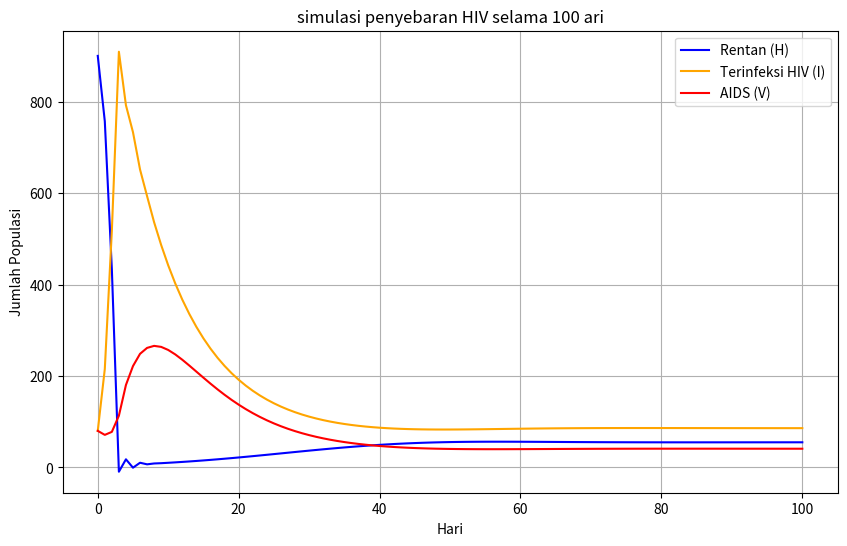

This figure's Python source:
# -*- coding: utf-8 -*-
"""pratikum pelonjakan hiv.ipynb

Automatically generated by Colab.

Original file is located at
    https://colab.research.google.com/<link-removed>
"""

import numpy as np
import matplotlib.pyplot as plt

#parameter model
N = 1000
beta = 0.002
ganma = 0.1
mu = 0.01
delta = 0.2

# kondisi awal
H0 = 900
I0 = 80
V0 = 20

# waktu simulasi
T = 100
dt = 1

# vektor waktu
time = np.arange(0 , T + dt, dt)

# array untuk menyimpan hasil simulasi
H = np.zeros(len(time))
I = np.zeros(len(time))
V = np.zeros(len(time))

# inisialisasi ondisi awal
H[0] = H0
I[0] = I0
V[0] = I0

#simulasi dengan metode euler
for t in range(1, len(time)):
   dH = mu * N - beta * H[t-1] * I[t-1] - mu * H[t-1]
   dI = beta * H[t-1] * I[t-1] - (ganma + mu) * I[t-1]
   dV = ganma * I[t-1] - (delta + mu) * V[t-1]

   # update populasi
   H[t] = H[t-1] + dH * dt
   I[t] = I[t-1] + dI * dt
   V[t] = V[t-1] + dV * dt

# plot hasil simulasi
plt.figure(figsize=(10 , 6))
plt.plot(time ,H, label='Rentan (H)',color='blue')
plt.plot(time ,I, label='Terinfeksi HIV (I)',color='orange')
plt.plot(time ,V, label='AIDS (V)', color='red')

plt.title('simulasi penyebaran HIV selama 100 ari')
plt.xlabel('Hari')
plt.ylabel('Jumlah Populasi')
plt.legend()
plt.grid(True)
plt.show()